Run: headless pygame with SDL's dummy video driver; simulated clock (each Clock.tick advances the game by its frame time, no real sleeping); random seed 0; keys injected as events and as key.get_pressed() state; mouse plan: one left click at the window centre at the start of phase 2, then a move to the lower-right quarter at the start of phase 3.
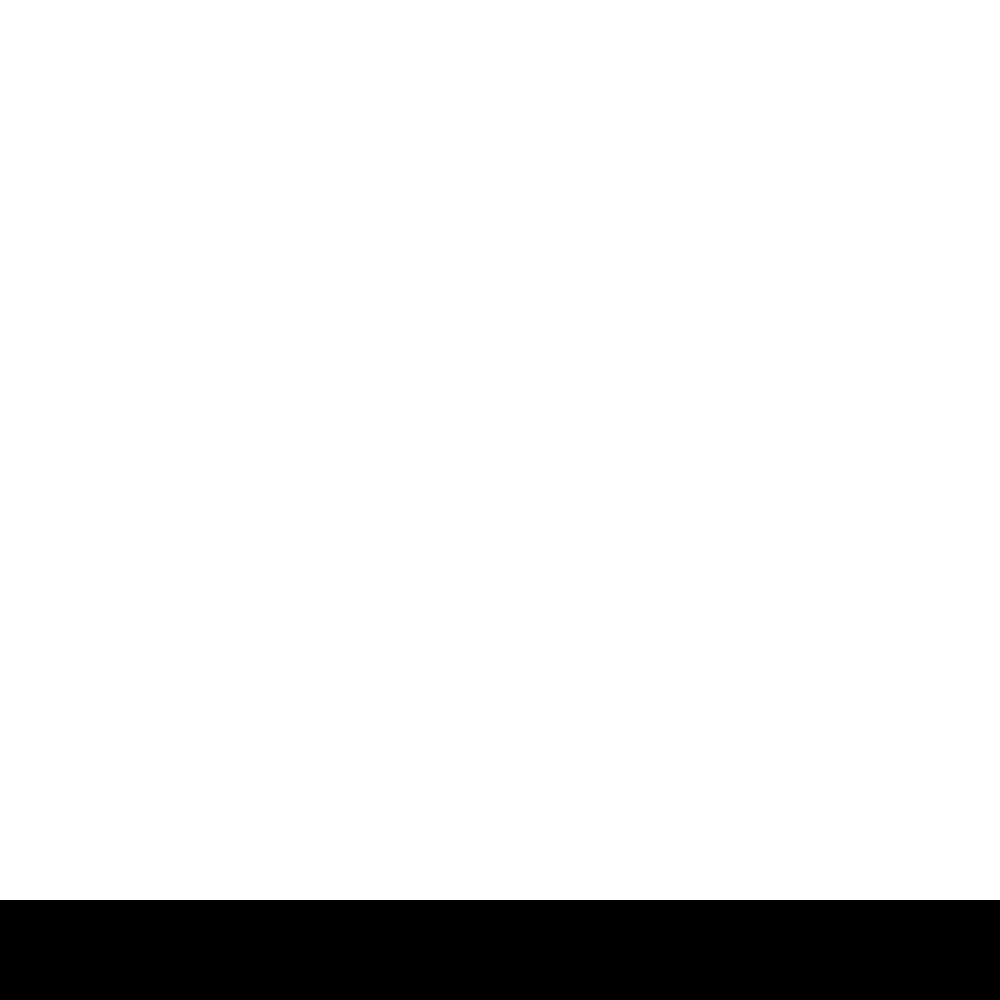
Frame 1 of 4 · flips 1–60 · no input
Frame 2 of 4 · flips 61–180 · clicked the window centre · tapped SPACE, RETURN · held RIGHT (→), D · screen unchanged from frame 1, image omitted
Frame 3 of 4 · flips 181–300 · moved the mouse to the lower-right quarter · held DOWN (↓), S · screen unchanged from frame 2, image omitted
Frame 4 of 4 · flips 301–420 · held LEFT (←), A, UP (↑), W · screen unchanged from frame 3, image omitted

The pygame program that drew these frames:

import pygame
import sys
import math

# Initialize Pygame
pygame.init()

# Constants
WIDTH, HEIGHT = 1000, 1000
SCREEN = pygame.display.set_mode((WIDTH, HEIGHT))
pygame.display.set_caption("2D Boxing Game")

# Colors
RED = (255, 0, 0)
BLUE = (0, 0, 255)
WHITE = (255, 255, 255)
GREEN = (0, 255, 0)
BLACK = (0, 0, 0)

# Player settings
player_height = 600
player_width = 100
player_speed = 5
head_radius = 80
half_arm_length = 170
half_leg_length = 230
body_height = 300
feet_length = 50
glove_size = 10
feet_distance = 100
floor_height = 100
feet_left_pos = 100

# Initial positions and health
red_pos = [100, HEIGHT // 2]
blue_pos = [WIDTH - 100, HEIGHT // 2]
red_health = 100
blue_health = 100

def inverse_kinematics(base, target, l1, l2):
    dx = target[0] - base[0]
    dy = target[1] - base[1]
    distance = math.sqrt(dx ** 2 + dy ** 2)

    # Constrain the total reach
    if distance > l1 + l2:
        dx *= (l1 + l2) / distance
        dy *= (l1 + l2) / distance
        distance = l1 + l2
        target = (base[0] + dx, base[1] + dy)

    # Two-link arm inverse kinematics formulae
    a1 = math.acos((l1 ** 2 + distance ** 2 - l2 ** 2) / (2 * l1 * distance))
    a2 = math.acos((l1 ** 2 + l2 ** 2 - distance ** 2) / (2 * l1 * l2))

    elbow_x = base[0] + l1 * math.cos(math.atan2(dy, dx) + a1)
    elbow_y = base[1] + l1 * math.sin(math.atan2(dy, dx) + a1)

    # Calculate glove position from the elbow, not the shoulder
    target_dx = target[0] - elbow_x
    target_dy = target[1] - elbow_y

    target_x = elbow_x + l2 * math.cos(math.atan2(target_dy, target_dx))
    target_y = elbow_y + l2 * math.sin(math.atan2(target_dy, target_dx))

    return (elbow_x, elbow_y), (target_x, target_y)


def draw_boxer(pos, color, target):
    pass
    # Left Feet



def draw_floor(height):
    pygame.draw.rect(SCREEN, BLACK, (0, HEIGHT - height, WIDTH, height))

# Main game loop
clock = pygame.time.Clock()
while True:
    for event in pygame.event.get():
        if event.type == pygame.QUIT:
            pygame.quit()
            sys.exit()

    keys = pygame.key.get_pressed()
    mouse_x, mouse_y = pygame.mouse.get_pos()

    # Draw everything
    SCREEN.fill(WHITE)

    # Draw Boxers with simple IK
    draw_boxer(red_pos, RED, [mouse_x, mouse_y])
    draw_boxer(blue_pos, BLUE, [mouse_x, mouse_y])
    draw_floor(floor_height)

    pygame.display.flip()
    clock.tick(30)
